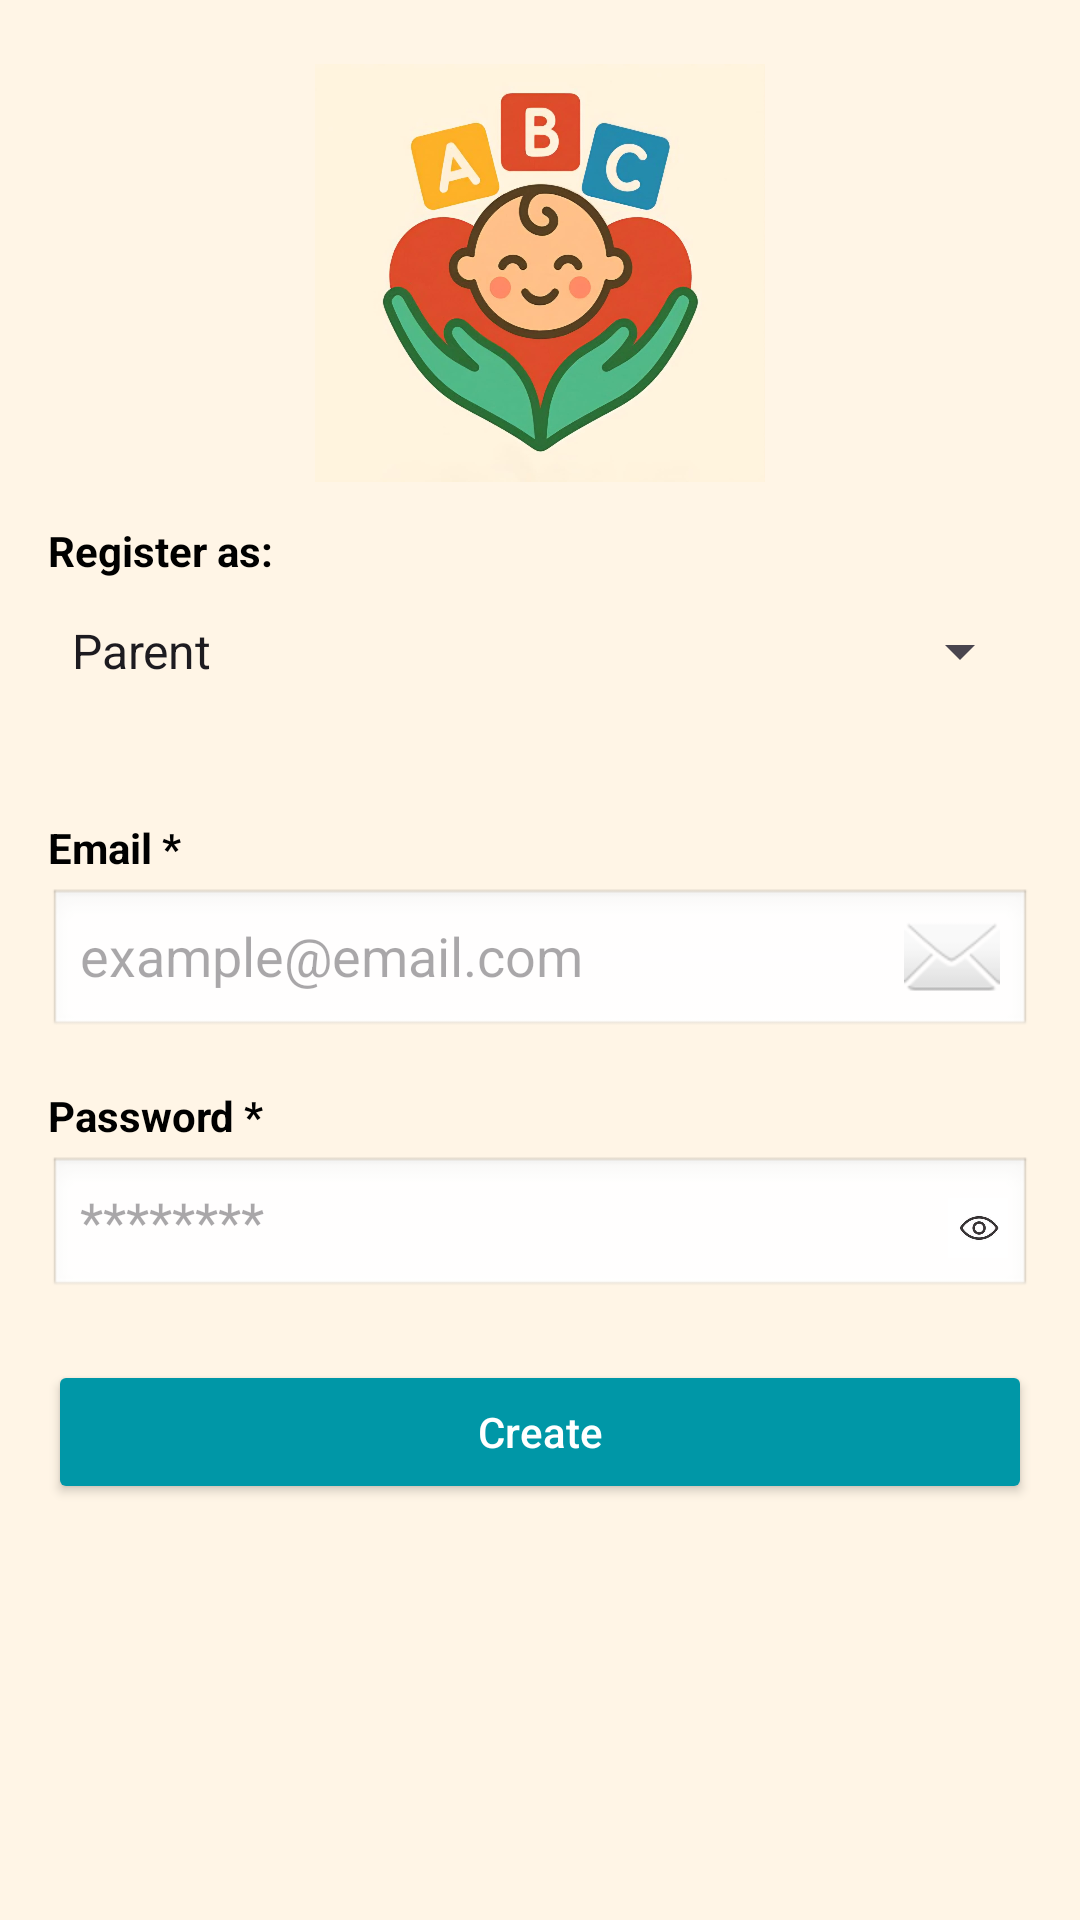

Layout XML and referenced resources for this Android screen:
<!-- AndroidManifest.xml: application theme Theme.CrecheManagement_App -->
<!-- res/layout/activity_register.xml -->
<?xml version="1.0" encoding="utf-8"?>
<androidx.constraintlayout.widget.ConstraintLayout xmlns:android="http://schemas.android.com/apk/res/android"
    xmlns:app="http://schemas.android.com/apk/res-auto"
    xmlns:tools="http://schemas.android.com/tools"
    android:id="@+id/main"
    android:layout_width="match_parent"
    android:layout_height="match_parent"
    android:background="#FFF5E6"
    android:fitsSystemWindows="true"
    tools:context=".RegisterActivity">

    <ScrollView
        android:layout_width="0dp"
        android:layout_height="0dp"
        android:fillViewport="true"
        app:layout_constraintTop_toTopOf="parent"
        app:layout_constraintBottom_toBottomOf="parent"
        app:layout_constraintStart_toStartOf="parent"
        app:layout_constraintEnd_toEndOf="parent">

        <LinearLayout
            android:layout_width="match_parent"
            android:layout_height="wrap_content"
            android:orientation="vertical"
            android:padding="16dp"
            android:paddingBottom="100dp">

            
            <ImageView
                android:id="@+id/logoImage"
                android:layout_width="150dp"
                android:layout_height="150dp"
                android:src="@drawable/app_icon"
                android:layout_gravity="center" />

            
            <TextView
                android:layout_width="wrap_content"
                android:layout_height="wrap_content"
                android:text="Register as:"
                android:textStyle="bold"
                android:textColor="#000"
                android:layout_marginTop="8dp"/>

            <Spinner
                android:id="@+id/roleSpinner"
                android:layout_width="match_parent"
                android:layout_height="wrap_content"
                android:layout_marginBottom="16dp"
                android:entries="@array/user_roles"
                android:minHeight="48dp" />

            
            <LinearLayout
                android:id="@+id/parentSection"
                android:layout_width="match_parent"
                android:layout_height="wrap_content"
                android:orientation="vertical"
                android:visibility="gone">

                <TextView
                    android:layout_width="wrap_content"
                    android:layout_height="wrap_content"
                    android:text="Parent Information"
                    android:textStyle="bold"
                    android:layout_marginBottom="8dp"
                    android:textColor="#000" />

                <EditText
                    android:id="@+id/parentName"
                    android:layout_width="match_parent"
                    android:layout_height="wrap_content"
                    android:hint="Full Name"
                    android:background="@android:drawable/edit_text" />

                <EditText
                    android:id="@+id/PhoneNumber"
                    android:layout_width="match_parent"
                    android:layout_height="wrap_content"
                    android:hint="Mobile Number"
                    android:inputType="phone"
                    android:layout_marginTop="4dp"
                    android:background="@android:drawable/edit_text" />

                <EditText
                    android:id="@+id/homeAddress"
                    android:layout_width="match_parent"
                    android:layout_height="wrap_content"
                    android:hint="Home Address"
                    android:layout_marginTop="4dp"
                    android:background="@android:drawable/edit_text" />

                <TextView
                    android:layout_width="wrap_content"
                    android:layout_height="wrap_content"
                    android:text="Child Information"
                    android:textStyle="bold"
                    android:layout_marginTop="16dp"
                    android:layout_marginBottom="8dp"
                    android:textColor="#000" />

                <EditText
                    android:id="@+id/childFullName"
                    android:layout_width="match_parent"
                    android:layout_height="wrap_content"
                    android:hint="Child's Full Name"
                    android:background="@android:drawable/edit_text" />

                <EditText
                    android:id="@+id/childDob"
                    android:layout_width="match_parent"
                    android:layout_height="wrap_content"
                    android:hint="DD-MM-YYYY"
                    android:inputType="number"
                    android:layout_marginTop="4dp"
                    android:background="@android:drawable/edit_text" />

                <EditText
                    android:id="@+id/childGender"
                    android:layout_width="match_parent"
                    android:layout_height="wrap_content"
                    android:hint="Gender"
                    android:layout_marginTop="4dp"
                    android:background="@android:drawable/edit_text" />

                <TextView
                    android:layout_width="wrap_content"
                    android:layout_height="wrap_content"
                    android:text="Does your child have any allergies?"
                    android:layout_marginTop="12dp"
                    android:textColor="#000" />

                <Spinner
                    android:id="@+id/allergySpinner"
                    android:layout_width="match_parent"
                    android:layout_height="wrap_content"
                    android:entries="@array/allergy_options"
                    android:layout_marginTop="4dp"
                    android:background="@android:drawable/edit_text" />

                <EditText
                    android:id="@+id/allergyDetails"
                    android:layout_width="match_parent"
                    android:layout_height="wrap_content"
                    android:hint="Please specify allergies"
                    android:layout_marginTop="4dp"
                    android:background="@android:drawable/edit_text"
                    android:visibility="gone" />
            </LinearLayout>

            
            <LinearLayout
                android:id="@+id/adminSection"
                android:layout_width="match_parent"
                android:layout_height="wrap_content"
                android:orientation="vertical"
                android:visibility="gone">

                <TextView
                    android:layout_width="wrap_content"
                    android:layout_height="wrap_content"
                    android:text="Admin Information"
                    android:textStyle="bold"
                    android:layout_marginBottom="8dp"
                    android:textColor="#000" />

                <EditText
                    android:id="@+id/adminFullName"
                    android:layout_width="match_parent"
                    android:layout_height="wrap_content"
                    android:hint="Full Name"
                    android:background="@android:drawable/edit_text" />

                <EditText
                    android:id="@+id/adminPhoneNumber"
                    android:layout_width="match_parent"
                    android:layout_height="wrap_content"
                    android:hint="Phone Number"
                    android:inputType="phone"
                    android:layout_marginTop="4dp"
                    android:background="@android:drawable/edit_text" />
            </LinearLayout>

            
            <TextView
                android:layout_width="wrap_content"
                android:layout_height="wrap_content"
                android:text="Email *"
                android:textStyle="bold"
                android:layout_marginTop="16dp"
                android:layout_marginBottom="4dp"
                android:textColor="#000" />

            <EditText
                android:id="@+id/emailInput"
                android:layout_width="match_parent"
                android:layout_height="wrap_content"
                android:hint="example@email.com"
                android:inputType="textEmailAddress"
                android:drawableEnd="@android:drawable/ic_dialog_email"
                android:background="@android:drawable/edit_text" />

            <TextView
                android:layout_width="wrap_content"
                android:layout_height="wrap_content"
                android:text="Password *"
                android:textStyle="bold"
                android:layout_marginTop="16dp"
                android:layout_marginBottom="4dp"
                android:textColor="#000" />

            
            <RelativeLayout
                android:layout_width="match_parent"
                android:layout_height="wrap_content">

                <EditText
                    android:id="@+id/passwordInput"
                    android:layout_width="match_parent"
                    android:layout_height="wrap_content"
                    android:hint="********"
                    android:inputType="textPassword"
                    android:paddingEnd="48dp"
                    android:background="@android:drawable/edit_text" />

                <ImageView
                    android:id="@+id/togglePassword"
                    android:layout_width="36dp"
                    android:layout_height="36dp"
                    android:layout_alignParentEnd="true"
                    android:layout_centerVertical="true"
                    android:padding="8dp"
                    android:src="@drawable/eye"
                    android:contentDescription="Toggle Password Visibility" />
            </RelativeLayout>

            <Button
                android:id="@+id/signUpButton"
                android:layout_width="match_parent"
                android:layout_height="wrap_content"
                android:text="Create"
                android:textAllCaps="false"
                android:backgroundTint="#0097A7"
                android:textColor="#FFFFFF"
                android:layout_marginTop="20dp" />

        </LinearLayout>
    </ScrollView>
</androidx.constraintlayout.widget.ConstraintLayout>
<!-- resources referenced by this layout -->
<resources>
  <string-array name="allergy_options">
          <item>No</item>
          <item>Yes</item>
      </string-array>
  <string-array name="user_roles">
          <item>Parent</item>
          <item>Admin</item>
      </string-array>
  <!-- drawable app_icon: jpg bitmap (drawable, 86332 bytes) -->
  <!-- drawable eye: jpg bitmap (drawable, 3037 bytes) -->
  <style name="Theme.CrecheManagement_App" parent="Base.Theme.CrecheManagement_App" />
  <style name="Base.Theme.CrecheManagement_App" parent="Theme.Material3.DayNight.NoActionBar">
          
          
      </style>
</resources>
